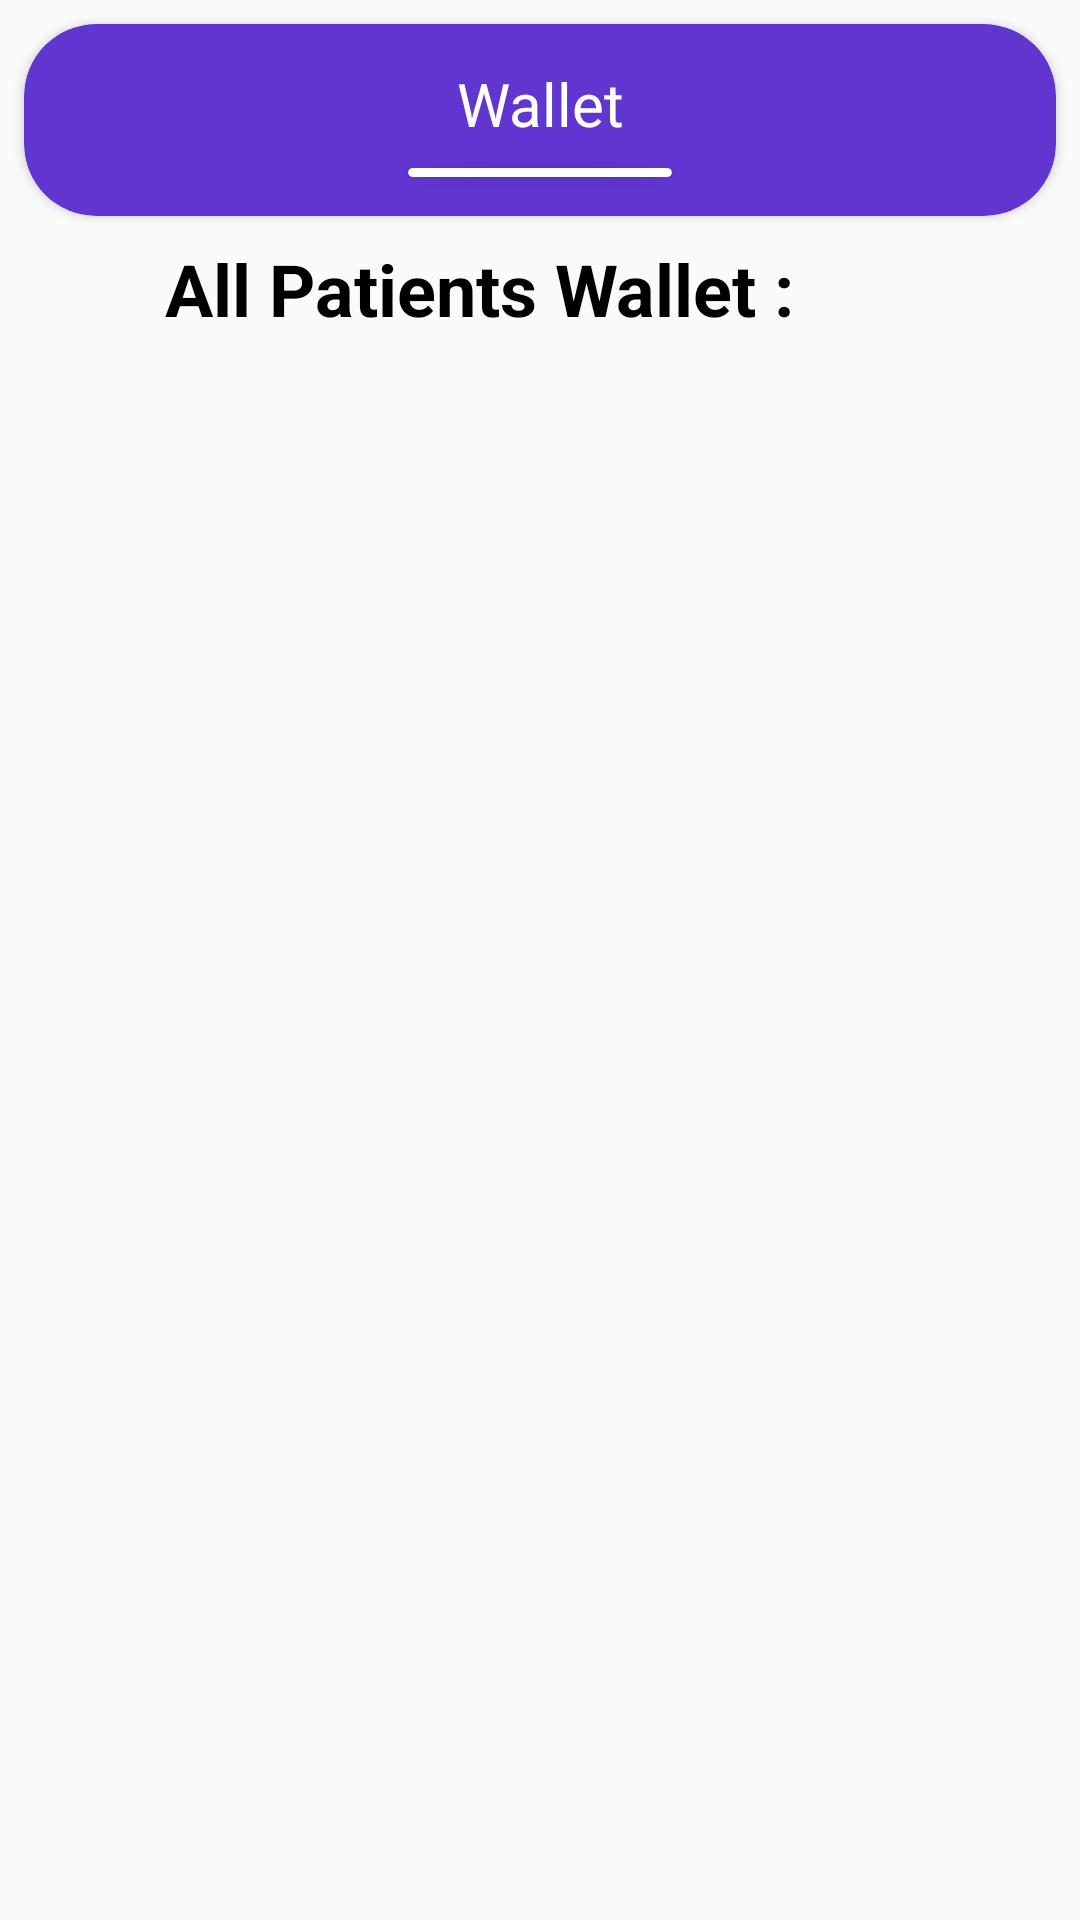

Reconstruct the res/layout file that produces this screen, plus the resources it refers to.
<!-- AndroidManifest.xml: application theme Theme.ClinicManagement -->
<!-- res/layout/activity_wallet.xml -->
<?xml version="1.0" encoding="utf-8"?>
<RelativeLayout xmlns:android="http://schemas.android.com/apk/res/android"
    xmlns:app="http://schemas.android.com/apk/res-auto"
    android:layout_width="match_parent"
    android:layout_height="match_parent"
    xmlns:tools="http://schemas.android.com/tools">


    <LinearLayout
        android:id="@+id/activity_wallet_details_title"
        android:layout_width="match_parent"
        android:layout_height="wrap_content"
        android:layout_alignParentTop="true"
        android:orientation="vertical">



        <androidx.cardview.widget.CardView
            android:layout_width="match_parent"
            android:layout_height="wrap_content"
            app:cardCornerRadius="24dp"
            app:cardPreventCornerOverlap="false"
            app:cardElevation="2dp"
            app:cardBackgroundColor="@color/colorPrimary"
            android:layout_margin="8dp">


            <LinearLayout
                android:layout_width="match_parent"
                android:layout_height="64dp"
                android:orientation="vertical"
                android:gravity="center" >


                <TextView
                    android:layout_width="wrap_content"
                    android:layout_height="wrap_content"
                    android:layout_marginTop="8dp"
                    android:gravity="center"
                    android:text="Wallet"
                    android:textColor="@color/color_white"
                    android:textSize="20sp" />

                <androidx.cardview.widget.CardView
                    android:layout_width="wrap_content"
                    android:layout_height="3dp"
                    android:layout_marginTop="8dp"
                    android:layout_gravity="center_horizontal"
                    android:layout_marginBottom="8dp"
                    app:cardCornerRadius="2dp"
                    app:cardPreventCornerOverlap="false"
                    app:cardElevation="2dp"
                    app:cardBackgroundColor="@color/color_white">


                    <View
                        android:layout_width="88dp"
                        android:layout_height="3dp"/>


                </androidx.cardview.widget.CardView>

            </LinearLayout>

        </androidx.cardview.widget.CardView>





    </LinearLayout>

    <LinearLayout
        android:id="@+id/activity_wallet_basic_info"
        android:layout_width="match_parent"
        android:layout_height="wrap_content"
        android:layout_below="@id/activity_wallet_details_title"
        android:orientation="vertical">


        <LinearLayout
            android:layout_width="match_parent"
            android:layout_height="wrap_content"
            android:layout_marginBottom="32dp"
            android:gravity="center"
            android:orientation="horizontal">

            <TextView
                android:id="@+id/activity_wallet_year_number"
                android:layout_width="wrap_content"
                android:layout_height="wrap_content"
                android:textColor="@color/color_black"
                android:textStyle="bold"
                android:textSize="24sp"
                android:text="All Patients Wallet :"/>

            <TextView
                android:id="@+id/activity_wallet_all_wallet_value"
                android:layout_width="wrap_content"
                android:layout_height="wrap_content"
                android:textColor="@color/color_black"
                android:textStyle="bold"
                android:textSize="24sp"
                android:layout_marginStart="40dp"
                tools:text="500$"/>

        </LinearLayout>




        <ListView
            android:id="@+id/activity_wallet_list_view"
            android:layout_width="match_parent"
            android:layout_height="match_parent"
            android:clipToPadding="true"
            android:paddingBottom="48dp"/>

    </LinearLayout>






</RelativeLayout>
<!-- resources referenced by this layout -->
<resources>
  <color name="colorPrimary">#6035D0</color>
  <color name="color_black">#000000</color>
  <color name="color_white">#FFFFFF</color>
  <style name="Theme.ClinicManagement" parent="Theme.AppCompat.Light.NoActionBar">
          <item name="bottomSheetDialogTheme">@style/AppBottomSheetDialogTheme</item>
          
          <item name="colorPrimary">@color/colorPrimary</item>
          <item name="colorPrimaryVariant">@color/colorSecondary</item>
          <item name="colorOnPrimary">@color/white</item>
          
          <item name="colorSecondary">@color/colorPrimary</item>
          <item name="colorSecondaryVariant">@color/colorSecondary</item>
          <item name="colorOnSecondary">@color/black</item>
          
          <item name="android:statusBarColor" tools:targetApi="l">?attr/colorPrimaryVariant</item>
          
          <item name="windowActionBar">false</item>
      </style>
  <style name="AppBottomSheetDialogTheme" parent="Theme.Design.BottomSheetDialog">
          <item name="bottomSheetStyle">@style/AppModeStyle</item>
      </style>
  <color name="colorSecondary">#D000FF</color>
  <style name="AppModeStyle" parent="Widget.Design.BottomSheet.Modal">
          <item name="android:background">@drawable/bottom_sheet</item>
      </style>
  
  
      ////////////////////// for login - createAccount - forgetPassword screens ///////////////////
  <!-- drawable bottom_sheet (drawable) -->
  <?xml version="1.0" encoding="utf-8"?>
  <shape
      xmlns:android="http://schemas.android.com/apk/res/android"
      android:shape="rectangle" >
  
      <solid
          android:color="@color/mode_color_white" />
  
  
      <corners
          android:topLeftRadius="40dp"
          android:topRightRadius="40dp"/>
  
  </shape>
  <color name="mode_color_white">#FFFFFF</color>
  <!-- not gathered from this repository: default colours our renderer supplied (Android Studio template values) -->
  <color name="black">#FF000000</color>
  <color name="white">#FFFFFFFF</color>
</resources>
